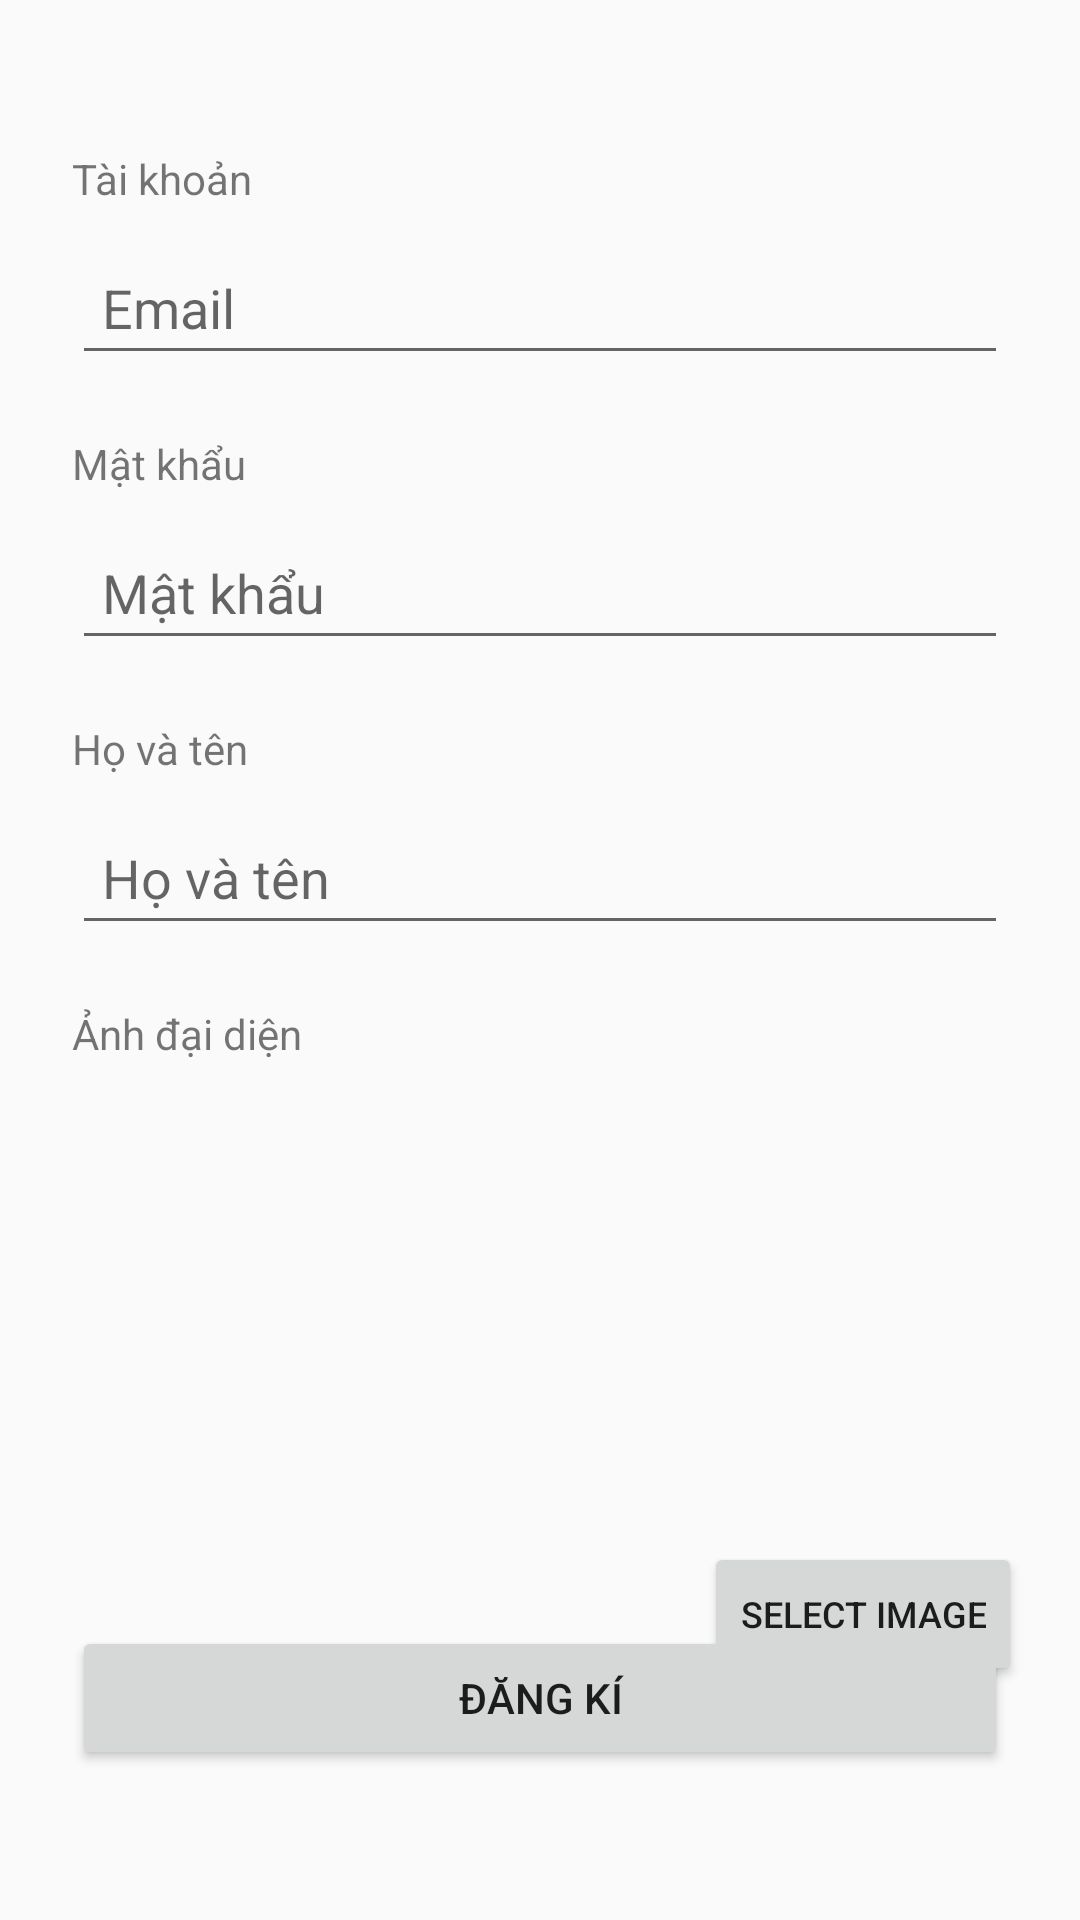

Produce the Android XML layout that renders to this screen, including the resource entries it uses.
<!-- AndroidManifest.xml: application theme Theme.AppCompat.Light.NoActionBar -->
<!-- res/layout/register_fragment.xml -->
<?xml version="1.0" encoding="utf-8"?>
<androidx.constraintlayout.widget.ConstraintLayout xmlns:android="http://schemas.android.com/apk/res/android"
    xmlns:app="http://schemas.android.com/apk/res-auto"
    xmlns:tools="http://schemas.android.com/tools"
    android:layout_width="match_parent"
    android:layout_height="match_parent"
    android:orientation="horizontal"
    tools:context=".ui.login.RegisterActivity">

    <EditText
        android:id="@+id/editTextFullname"
        android:layout_width="0dp"
        android:layout_height="wrap_content"
        android:layout_marginTop="8dp"
        android:ems="10"
        android:hint="Họ và tên"
        android:inputType="text"
        android:minHeight="48dp"
        android:paddingHorizontal="10dp"
        android:textAlignment="textStart"
        app:layout_constraintEnd_toEndOf="@+id/editText_password"
        app:layout_constraintStart_toStartOf="@+id/editText_password"
        app:layout_constraintTop_toBottomOf="@+id/textView6" />

    <TextView
        android:id="@+id/textView6"
        android:layout_width="0dp"
        android:layout_height="wrap_content"
        android:layout_marginTop="20dp"
        android:text="Họ và tên"
        app:layout_constraintEnd_toEndOf="@+id/textView5"
        app:layout_constraintStart_toStartOf="@+id/textView5"
        app:layout_constraintTop_toBottomOf="@+id/editText_password" />

    <EditText
        android:id="@+id/editText_password"
        android:layout_width="0dp"
        android:layout_height="wrap_content"
        android:layout_marginTop="8dp"
        android:ems="10"
        android:hint="Mật khẩu"
        android:inputType="textPassword"
        android:minHeight="48dp"
        android:paddingHorizontal="10dp"
        android:textAlignment="textStart"
        app:layout_constraintEnd_toEndOf="@+id/textView5"
        app:layout_constraintStart_toStartOf="@+id/textView5"
        app:layout_constraintTop_toBottomOf="@+id/textView5" />

    <TextView
        android:id="@+id/usernameText"
        android:layout_width="0dp"
        android:layout_height="wrap_content"
        android:layout_marginStart="24dp"
        android:layout_marginTop="50dp"

        android:layout_marginEnd="24dp"
        android:text="Tài khoản"
        android:textAlignment="textStart"
        app:layout_constraintEnd_toEndOf="parent"
        app:layout_constraintStart_toStartOf="parent"
        app:layout_constraintTop_toTopOf="parent" />

    <EditText
        android:id="@+id/editText_username"
        android:layout_width="0dp"
        android:layout_height="wrap_content"
        android:layout_marginTop="8dp"
        android:ems="10"
        android:hint="@string/prompt_email"
        android:inputType="textEmailAddress"
        android:minHeight="48dp"
        android:paddingHorizontal="10dp"
        android:textAlignment="textStart"
        app:layout_constraintEnd_toEndOf="@+id/usernameText"
        app:layout_constraintHorizontal_bias="0.0"
        app:layout_constraintStart_toStartOf="@+id/usernameText"
        app:layout_constraintTop_toBottomOf="@+id/usernameText" />

    <TextView
        android:id="@+id/textView5"
        android:layout_width="0dp"
        android:layout_height="wrap_content"
        android:layout_marginTop="20dp"
        android:text="Mật khẩu"
        app:layout_constraintEnd_toEndOf="@+id/usernameText"
        app:layout_constraintStart_toStartOf="@+id/usernameText"
        app:layout_constraintTop_toBottomOf="@+id/editText_username" />

    <TextView
        android:id="@+id/textView7"
        android:layout_width="0dp"
        android:layout_height="wrap_content"
        android:layout_marginTop="20dp"
        android:text="Ảnh đại diện"
        app:layout_constraintEnd_toEndOf="@+id/textView6"
        app:layout_constraintStart_toStartOf="@+id/textView6"
        app:layout_constraintTop_toBottomOf="@+id/editTextFullname" />

    <ImageView
        android:id="@+id/imageView"
        android:layout_width="200dp"
        android:layout_height="200dp"
        android:layout_marginTop="8dp"
        android:scaleType="centerInside"
        app:layout_constraintDimensionRatio="1:1"
        app:layout_constraintEnd_toEndOf="parent"
        app:layout_constraintHorizontal_bias="0.246"
        app:layout_constraintStart_toStartOf="parent"
        app:layout_constraintTop_toBottomOf="@+id/textView7"
        tools:src="@tools:sample/avatars" />

    <Button
        android:id="@+id/selectImageButton"
        android:layout_width="wrap_content"
        android:layout_height="wrap_content"
        android:text="Select image"

        android:textSize="12sp"
        app:layout_constraintBottom_toBottomOf="@+id/imageView"
        app:layout_constraintEnd_toEndOf="@+id/textView7"
        app:layout_constraintStart_toEndOf="@+id/imageView" />

    <Button
        android:id="@+id/registerButton"
        android:layout_width="0dp"
        android:layout_height="wrap_content"
        android:layout_marginBottom="50dp"
        android:text="Đăng kí"
        app:layout_constraintBottom_toBottomOf="parent"
        app:layout_constraintEnd_toEndOf="@+id/textView7"
        app:layout_constraintStart_toStartOf="@+id/textView7" />

</androidx.constraintlayout.widget.ConstraintLayout>
<!-- resources referenced by this layout -->
<resources>
  <string name="prompt_email">Email</string>
</resources>
